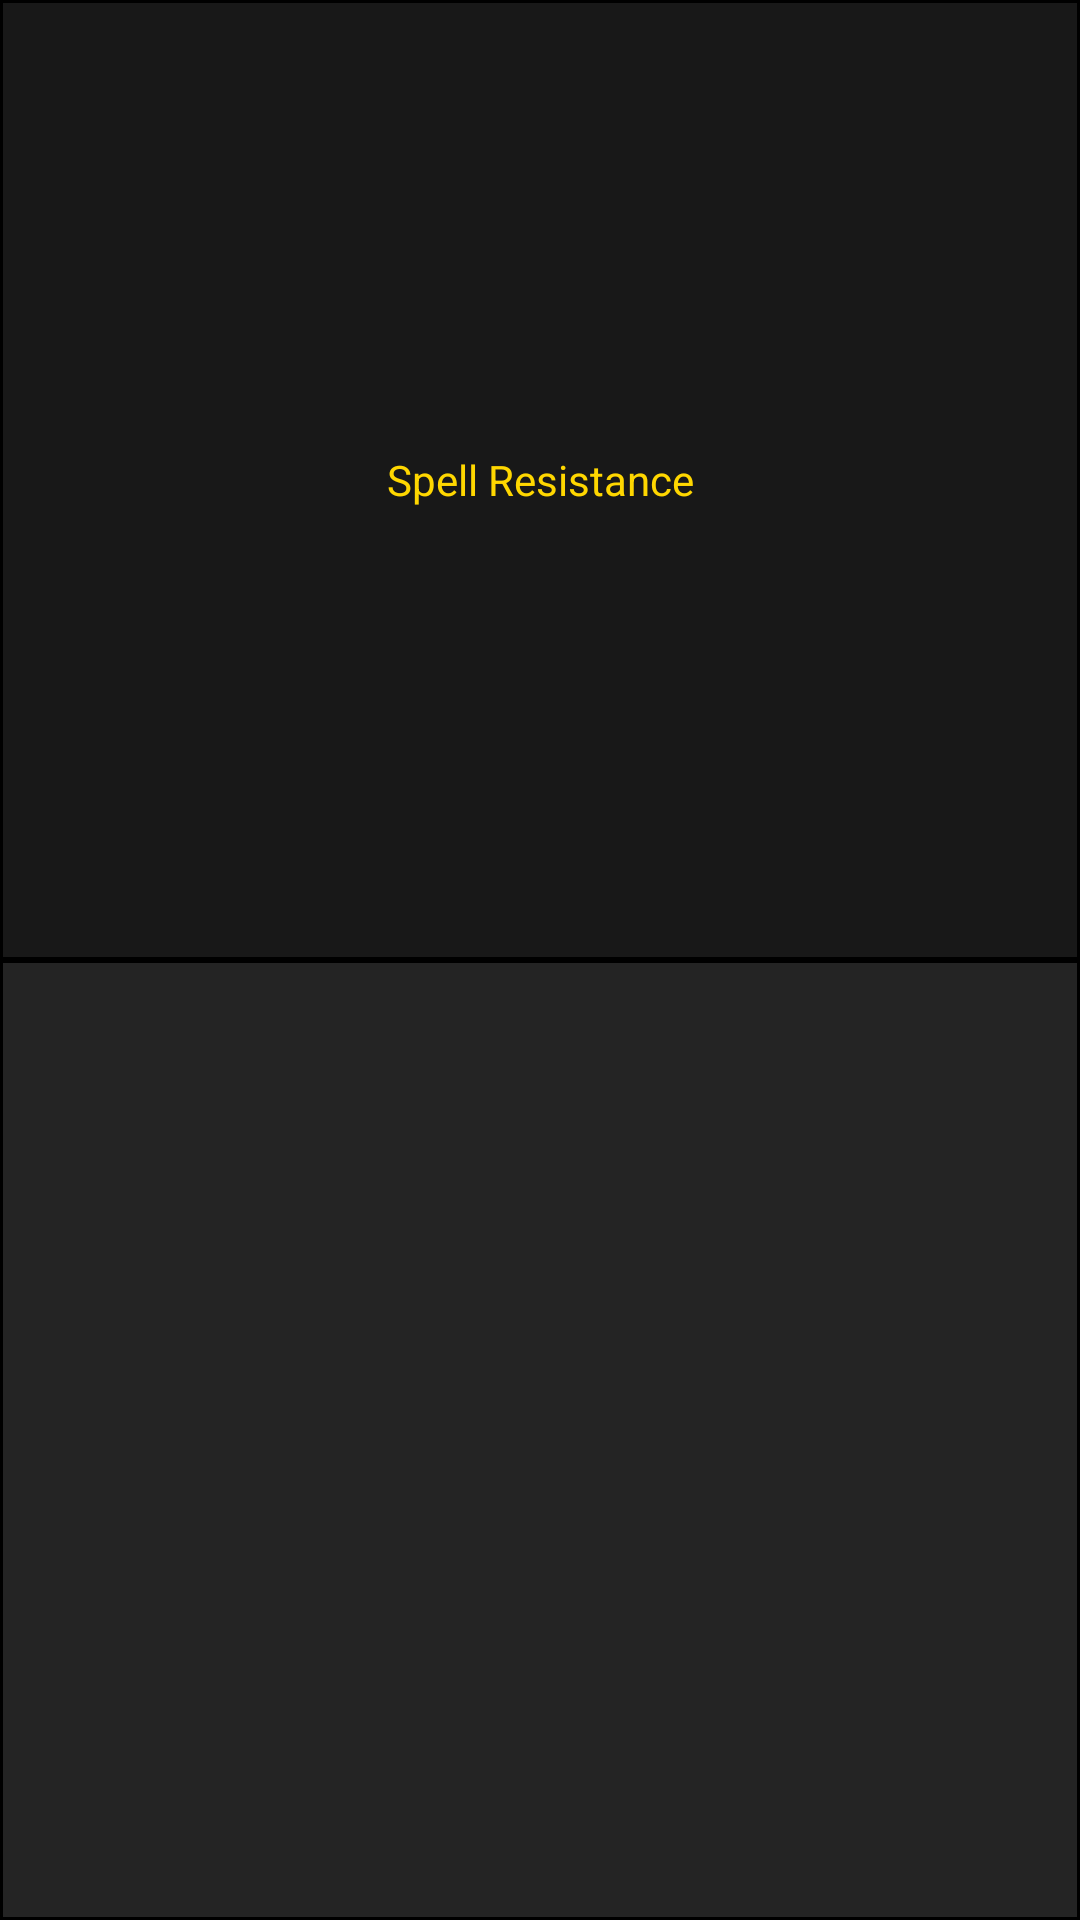

Write the Android layout XML for this screen, with the resource values it uses.
<!-- AndroidManifest.xml: application theme AppTheme -->
<!-- res/layout/spell_resistance_reference_view.xml -->
<?xml version="1.0" encoding="utf-8"?>
<LinearLayout
    xmlns:android="http://schemas.android.com/apk/res/android"
    android:layout_width="match_parent"
    android:layout_height="match_parent"
    android:orientation="vertical">
    <TextView
        android:layout_width="match_parent"
        android:layout_height="0dp"
        android:layout_weight=".5"
        android:gravity="center"
        android:text="@string/SpellResistance"
        android:maxLines="1"
        android:ellipsize="end"
        android:background="@drawable/header_border"
        android:textColor="@color/colorPlainText"/>
    <TextView
        android:id="@+id/SpellResistanceValue"
        android:layout_width="match_parent"
        android:layout_height="0dp"
        android:layout_weight=".5"
        android:gravity="center"
        android:background="@drawable/field_border"
        android:textColor="@color/colorPlainText"/>
</LinearLayout>
<!-- resources referenced by this layout -->
<resources>
  <color name="colorPlainText">#FFD700</color>
  <!-- drawable field_border (drawable) -->
  <?xml version="1.0" encoding="utf-8"?>
  <layer-list xmlns:android="http://schemas.android.com/apk/res/android"
      android:paddingBottom="5dp"
      android:paddingTop="5dp"
      android:paddingEnd="5dp"
      android:paddingStart="5dp">
      <item>
          <shape>
              <solid android:color="@color/colorTransparentField"/>
              <stroke android:width="1dp" android:color="@android:color/black"/>
          </shape>
      </item>
  </layer-list>
  <!-- drawable header_border (drawable) -->
  <?xml version="1.0" encoding="utf-8"?>
  <layer-list xmlns:android="http://schemas.android.com/apk/res/android"
      android:paddingBottom="5dp"
      android:paddingTop="5dp"
      android:paddingEnd="5dp"
      android:paddingStart="5dp">
      <item>
          <shape>
              <solid android:color="@color/colorTransparentHeader"/>
              <stroke android:width="1dp" android:color="@android:color/black"/>
          </shape>
      </item>
  </layer-list>
  <string name="SpellResistance">Spell Resistance</string>
  <style name="AppTheme" parent="Theme.AppCompat">
          
  
      </style>
  <color name="colorTransparentField">#40000000</color>
  <color name="colorTransparentHeader">#80000000</color>
</resources>
